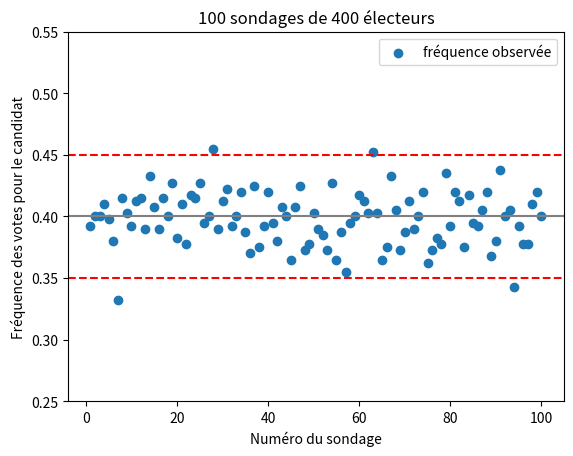

Generate this figure with matplotlib:
# Modèle : Fluctuation d'échantillonnage
# Résumé : Des échantillons de taille n et l'intervalle p ± 1/√n.

# Un candidat obtient 40 % des voix (p = 0,4). On simule 100 sondages de n = 400 électeurs :
# dans combien de cas la fréquence observée f vérifie-t-elle |f − p| ≤ 1/√n ?
from math import sqrt
from random import random
import matplotlib.pyplot as plt

p = 0.4
n = 400
nombre_de_sondages = 100


def frequence_observee(p, n):
    """Renvoie la fréquence du caractère dans un échantillon aléatoire de taille n.

    >>> 0 <= frequence_observee(0.4, 100) <= 1
    True
    >>> frequence_observee(1, 50)
    1.0
    """
    compte = 0
    for _ in range(n):
        if random() < p:
            compte = compte + 1
    return compte / n


ecart = 1 / sqrt(n)
frequences = []
dedans = 0
for _ in range(nombre_de_sondages):
    f = frequence_observee(p, n)
    frequences.append(f)
    if abs(f - p) <= ecart:
        dedans = dedans + 1

print(f"Intervalle [p − 1/√n ; p + 1/√n] = [{p - ecart:.2f} ; {p + ecart:.2f}]")
print(f"{dedans} sondages sur {nombre_de_sondages} donnent une fréquence dans cet intervalle.")
print("En général, c'est le cas d'au moins 95 % des échantillons.")

plt.scatter(range(1, nombre_de_sondages + 1), frequences, label="fréquence observée")
plt.axhline(p, color="gray")
plt.axhline(p - ecart, color="red", linestyle="--")
plt.axhline(p + ecart, color="red", linestyle="--")
plt.ylim(0.25, 0.55)
plt.xlabel("Numéro du sondage")
plt.ylabel("Fréquence des votes pour le candidat")
plt.title(f"{nombre_de_sondages} sondages de {n} électeurs")
plt.legend()
plt.show()
